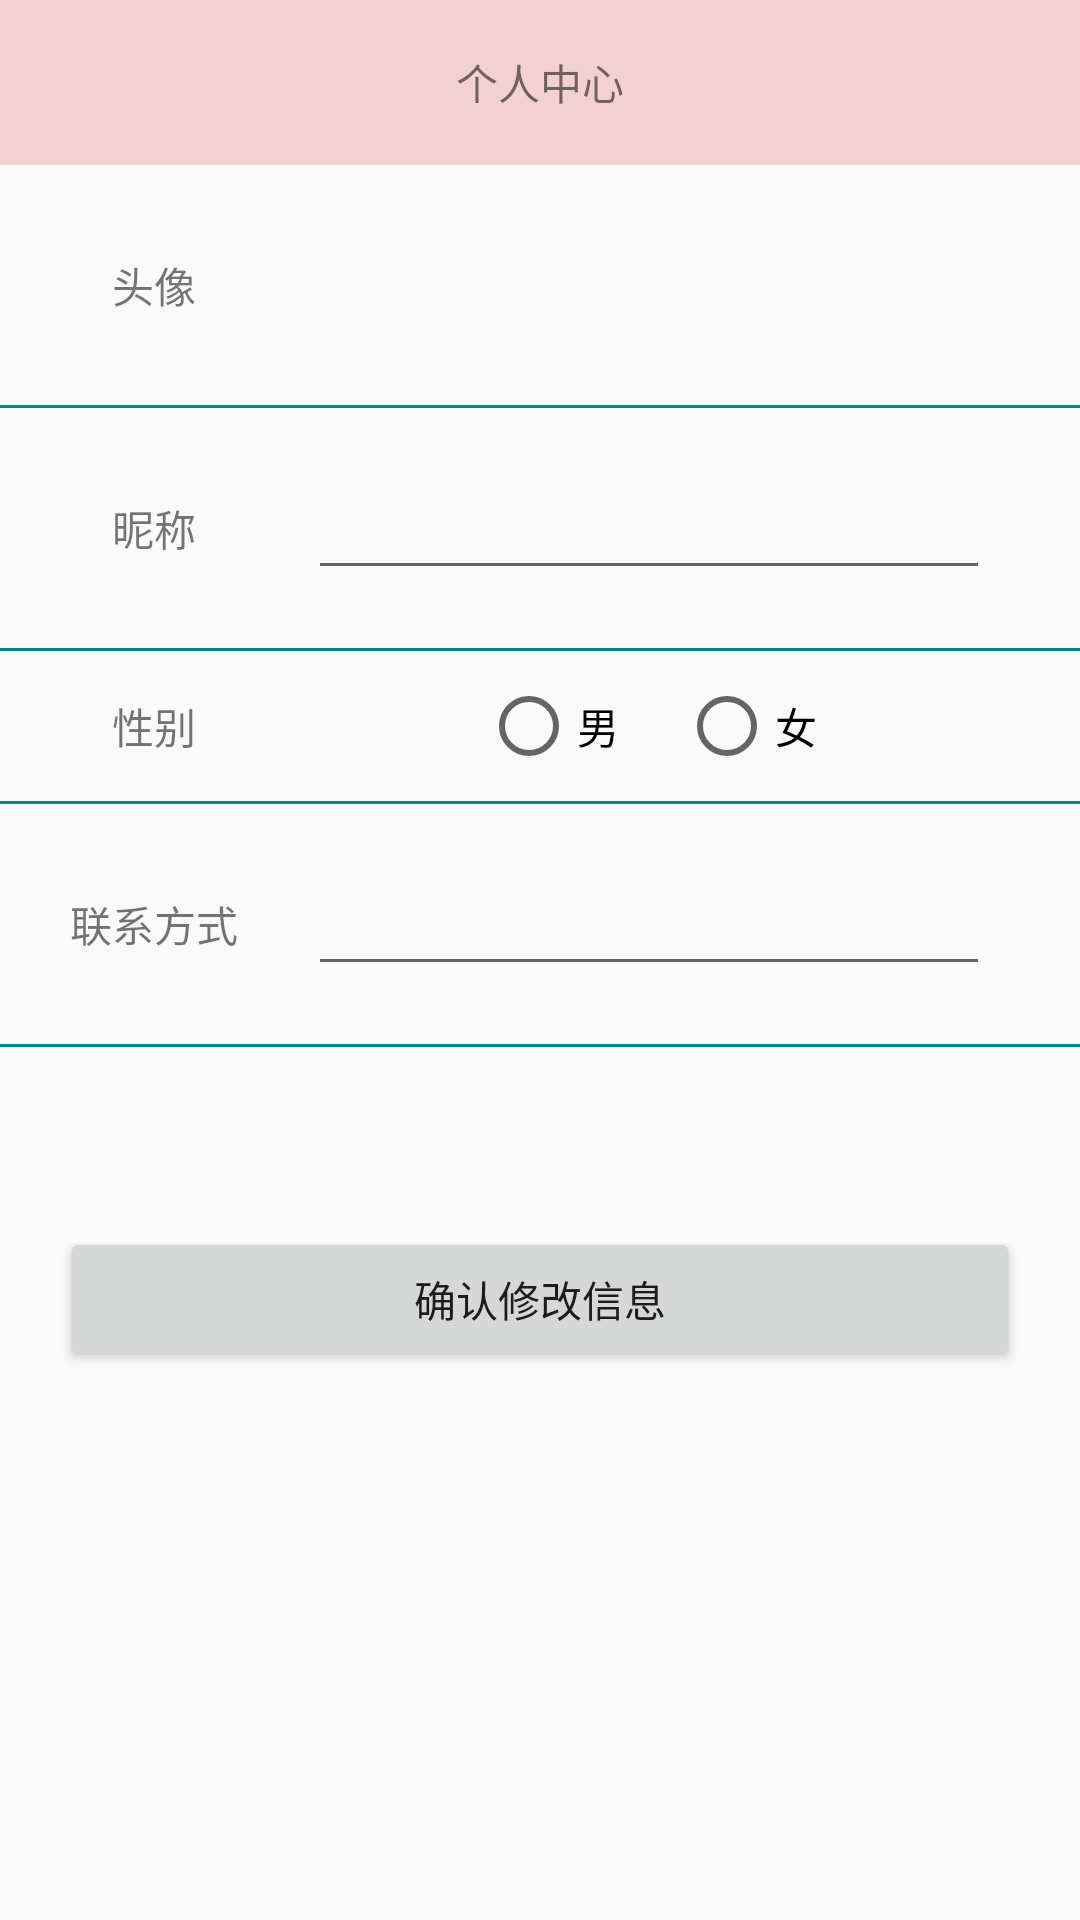

Produce the Android XML layout that renders to this screen, including the resource entries it uses.
<!-- AndroidManifest.xml: application theme Theme.NewSmartCityV1 -->
<!-- res/layout/activity_user_info.xml -->
<?xml version="1.0" encoding="utf-8"?>
<LinearLayout xmlns:android="http://schemas.android.com/apk/res/android"
    xmlns:app="http://schemas.android.com/apk/res-auto"
    xmlns:tools="http://schemas.android.com/tools"
    android:layout_width="match_parent"
    android:layout_height="match_parent"
    android:orientation="vertical"
    tools:context=".ui.usercenter.activity.UserInfoActivity">

    <androidx.appcompat.widget.Toolbar
        android:id="@+id/user_info_tool"
        android:layout_width="match_parent"
        android:layout_height="55dp"
        android:background="#F4D1D1">

        <TextView
            android:layout_gravity="center"
            android:layout_width="wrap_content"
            android:layout_height="wrap_content"
            android:text="个人中心"/>

    </androidx.appcompat.widget.Toolbar>

    <LinearLayout
        android:layout_width="match_parent"
        android:layout_height="wrap_content"
        android:orientation="horizontal">

        <TextView
            android:layout_width="0dp"
            android:layout_height="80dp"
            android:layout_weight="2"
            android:gravity="center"
            android:text="头像"/>
        <LinearLayout
            android:gravity="center_vertical|end"
            android:paddingEnd="30dp"
            android:layout_width="0dp"
            android:layout_height="80dp"
            android:layout_weight="5">
            <ImageView
                android:layout_width="60dp"
                android:layout_height="60dp"
                android:scaleType="centerCrop"
                android:id="@+id/user_info_avatar"/>
        </LinearLayout>

    </LinearLayout>
    <View
        android:layout_width="match_parent"
        android:layout_height="1dp"
        android:background="@color/teal_700"/>
    <LinearLayout
        android:layout_width="match_parent"
        android:layout_height="wrap_content"
        android:orientation="horizontal">
        <TextView
            android:layout_width="0dp"
            android:layout_height="80dp"
            android:layout_weight="2"
            android:gravity="center"
            android:text="昵称"/>
        <LinearLayout
            android:gravity="center_vertical|end"
            android:paddingEnd="30dp"
            android:layout_width="0dp"
            android:layout_height="80dp"
            android:layout_weight="5">

            <EditText
                android:layout_width="match_parent"
                android:layout_height="wrap_content"
                android:id="@+id/user_info_nick"/>

        </LinearLayout>
    </LinearLayout>
    <View
        android:layout_width="match_parent"
        android:layout_height="1dp"
        android:background="@color/teal_700"/>
    <LinearLayout
        android:layout_width="match_parent"
        android:layout_height="wrap_content"
        android:orientation="horizontal">

        <TextView
            android:layout_width="0dp"
            android:layout_height="50dp"
            android:layout_weight="2"
            android:gravity="center"
            android:text="性别"/>
        <LinearLayout
            android:gravity="center_vertical|end"
            android:paddingEnd="30dp"
            android:layout_width="0dp"
            android:layout_height="50dp"
            android:layout_weight="5">

            <RadioGroup
                android:id="@+id/user_info_sex"
                android:gravity="center"
                android:layout_width="match_parent"
                android:layout_height="match_parent"
                android:orientation="horizontal">

                <RadioButton
                    android:layout_marginEnd="10dp"
                    android:layout_width="wrap_content"
                    android:layout_height="wrap_content"
                    android:text="男"
                    android:id="@+id/user_info_mall"/>
                <RadioButton
                    android:layout_marginStart="10dp"
                    android:layout_width="wrap_content"
                    android:layout_height="wrap_content"
                    android:text="女"
                    android:id="@+id/user_info_femall"/>

            </RadioGroup>


        </LinearLayout>

    </LinearLayout>
    <View
        android:layout_width="match_parent"
        android:layout_height="1dp"
        android:background="@color/teal_700"/>
    <LinearLayout
        android:layout_width="match_parent"
        android:layout_height="wrap_content"
        android:orientation="horizontal">
        <TextView
            android:layout_width="0dp"
            android:layout_height="80dp"
            android:layout_weight="2"
            android:gravity="center"
            android:text="联系方式"/>
        <LinearLayout
            android:gravity="center_vertical|end"
            android:paddingEnd="30dp"
            android:layout_width="0dp"
            android:layout_height="80dp"
            android:layout_weight="5">

            <EditText
                android:layout_width="match_parent"
                android:layout_height="wrap_content"
                android:id="@+id/user_info_phone"/>

        </LinearLayout>
    </LinearLayout>
    <View
        android:layout_width="match_parent"
        android:layout_height="1dp"
        android:background="@color/teal_700"/>

    <Button
        android:layout_marginStart="20dp"
        android:layout_marginEnd="20dp"
        android:layout_marginTop="60dp"
        android:layout_width="match_parent"
        android:layout_height="wrap_content"
        android:text="确认修改信息"
        android:id="@+id/user_info_btn"/>




</LinearLayout>
<!-- resources referenced by this layout -->
<resources>
  <style name="Theme.NewSmartCityV1" parent="Theme.AppCompat.DayNight.NoActionBar">
          
          <item name="colorPrimary">@color/purple_500</item>
          <item name="colorPrimaryVariant">@color/purple_700</item>
          <item name="colorOnPrimary">@color/white</item>
          
          <item name="colorSecondary">@color/teal_200</item>
          <item name="colorSecondaryVariant">@color/teal_700</item>
          <item name="colorOnSecondary">@color/black</item>
          
          <item name="android:statusBarColor" tools:targetApi="l">?attr/colorPrimaryVariant</item>
          
      </style>
  <!-- not gathered from this repository: default colours our renderer supplied (Android Studio template values) -->
  <color name="purple_500">#FF6200EE</color>
  <color name="purple_700">#FF3700B3</color>
  <color name="teal_200">#FF03DAC5</color>
  <color name="teal_700">#FF018786</color>
  <color name="black">#FF000000</color>
  <color name="white">#FFFFFFFF</color>
</resources>
